Run: headless pygame with SDL's dummy video driver; simulated clock (each Clock.tick advances the game by its frame time, no real sleeping); random seed 0; keys injected as events and as key.get_pressed() state; no mouse input.
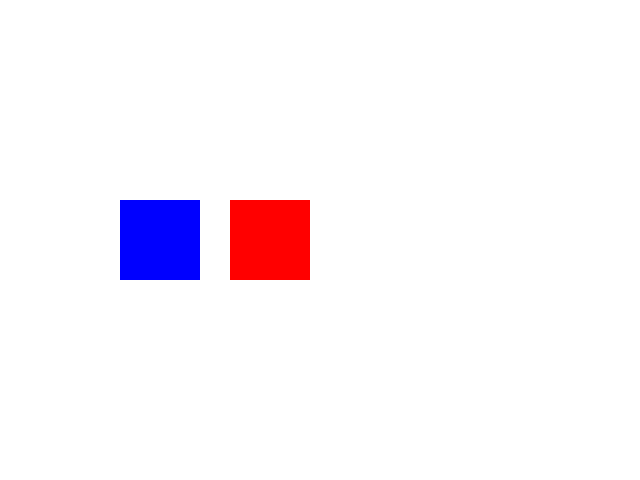
Frame 1 of 4 · flips 1–60 · no input
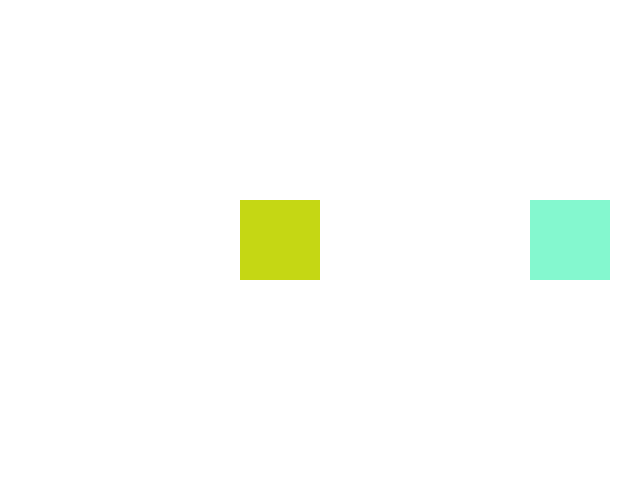
Frame 2 of 4 · flips 61–180 · tapped SPACE, RETURN · held RIGHT (→), D
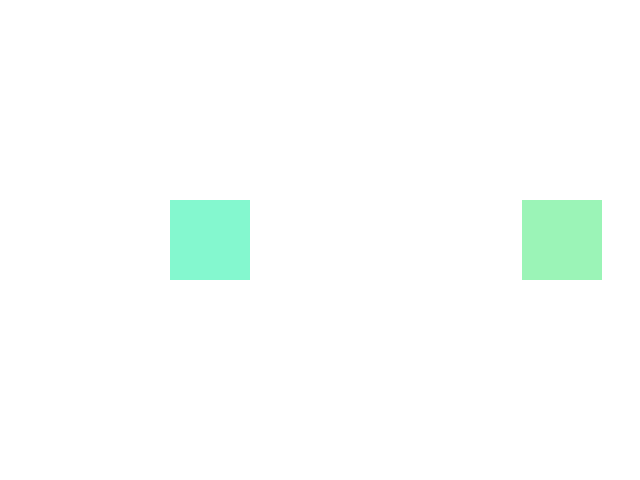
Frame 3 of 4 · flips 181–300 · held DOWN (↓), S
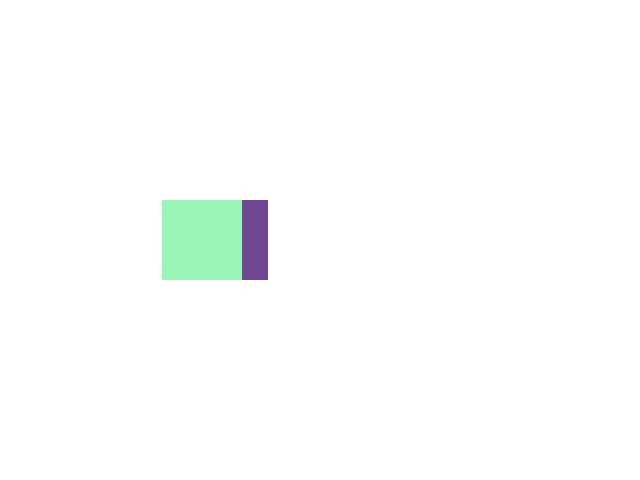
Frame 4 of 4 · flips 301–420 · held LEFT (←), A, UP (↑), W

The pygame program that drew these frames:

import pygame
import random
pygame.init()
screen = pygame.display.set_mode((640, 480))
color_sprite1 = (255, 0, 0)
color_sprite2 = (0, 0, 255)
sprite1_rect = pygame.Rect(50, 200, 80, 80)
sprite2_rect = pygame.Rect(300, 200, 80, 80)
sprite1_speed = 3
sprite2_speed = -3
running = True
while running:
    for event in pygame.event.get():
        if event.type == pygame.QUIT:
            running = False
    sprite1_rect.x += sprite1_speed
    sprite2_rect.x += sprite2_speed
    if sprite1_rect.right >= 640 or sprite1_rect.left <= 0:
        sprite1_speed = -sprite1_speed
        color_sprite1 = (
            random.randint(0,255),
            random.randint(0,255),
            random.randint(0,255)
        )
    if sprite2_rect.right >= 640 or sprite2_rect.left <= 0:
        sprite2_speed = -sprite2_speed
        color_sprite2 = (
            random.randint(0,255),
            random.randint(0,255),
            random.randint(0,255)
        )
    screen.fill((255, 255, 255))
    pygame.draw.rect(screen, color_sprite1, sprite1_rect)
    pygame.draw.rect(screen, color_sprite2, sprite2_rect)
    pygame.display.update()
pygame.quit()
